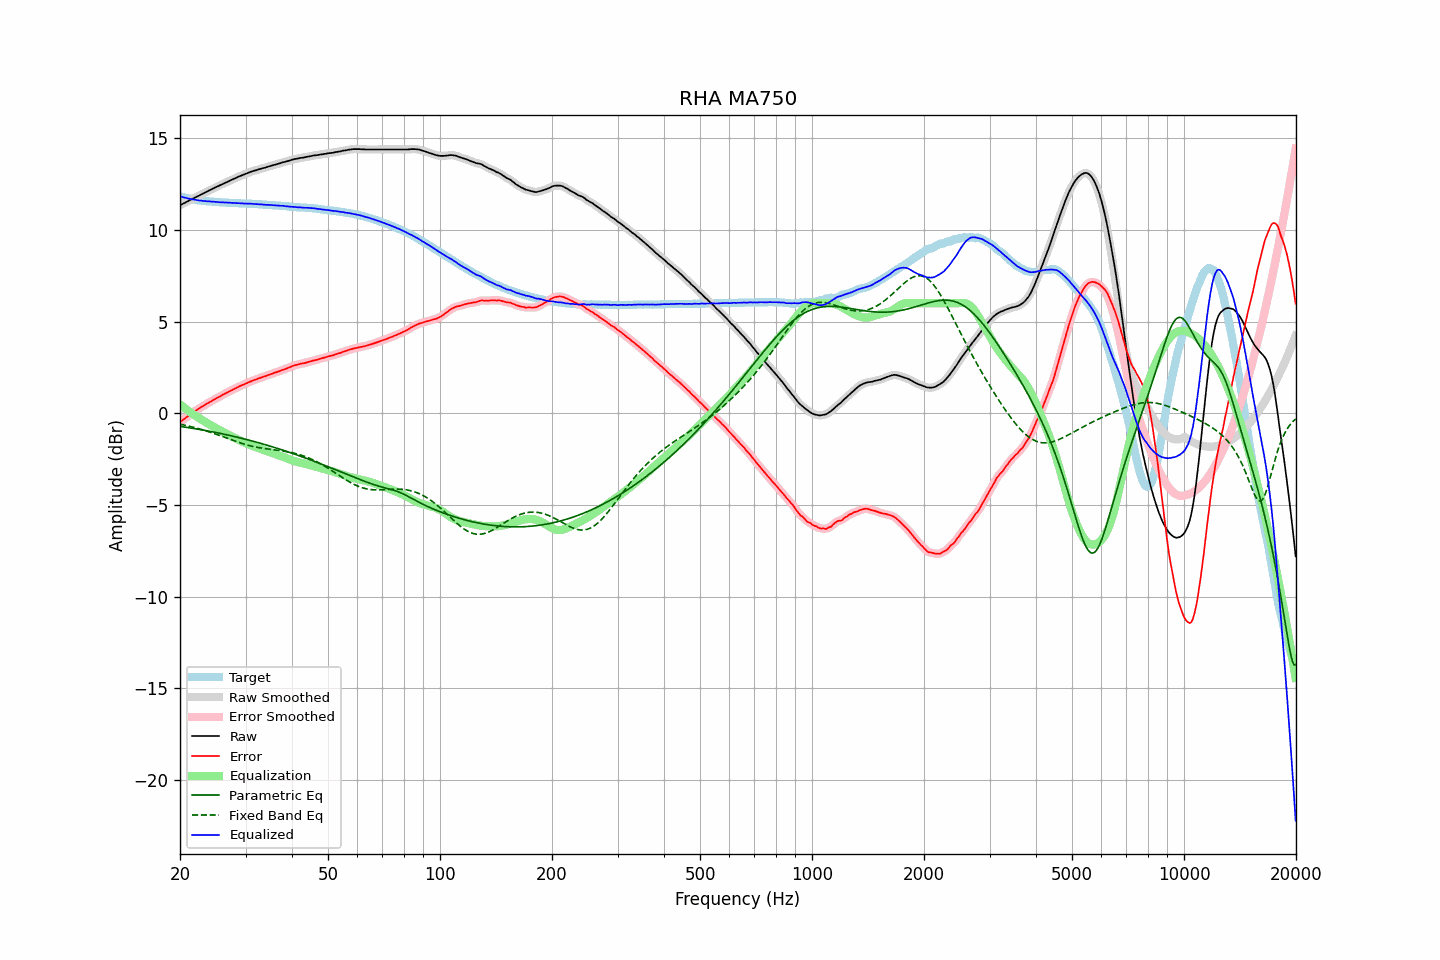

Values plotted in this chart, from the file beside it:
frequency, raw, error, smoothed, error_smoothed, equalization, parametric_eq, fixed_band_eq, equalized_raw, equalized_smoothed, target
20.00, 11.35, -0.49, 11.35, -0.49, 0.49, -0.71, -0.59, 11.84, 11.84, 11.83
20.20, 11.39, -0.42, 11.39, -0.42, 0.42, -0.73, -0.61, 11.81, 11.81, 11.80
20.40, 11.44, -0.35, 11.43, -0.35, 0.35, -0.74, -0.63, 11.79, 11.78, 11.78
20.61, 11.48, -0.29, 11.48, -0.28, 0.28, -0.75, -0.65, 11.76, 11.76, 11.76
20.81, 11.53, -0.22, 11.52, -0.22, 0.22, -0.76, -0.67, 11.74, 11.74, 11.74
21.02, 11.57, -0.16, 11.57, -0.15, 0.15, -0.78, -0.69, 11.72, 11.72, 11.72
21.23, 11.62, -0.09, 11.61, -0.09, 0.09, -0.79, -0.71, 11.70, 11.70, 11.70
21.44, 11.66, -0.02, 11.66, -0.02, 0.02, -0.81, -0.73, 11.68, 11.68, 11.68
21.66, 11.71, 0.04, 11.70, 0.04, -0.04, -0.82, -0.75, 11.67, 11.67, 11.66
21.87, 11.75, 0.10, 11.75, 0.10, -0.10, -0.83, -0.77, 11.65, 11.65, 11.65
22.09, 11.80, 0.17, 11.79, 0.16, -0.16, -0.85, -0.80, 11.64, 11.63, 11.63
22.31, 11.84, 0.22, 11.84, 0.22, -0.22, -0.86, -0.82, 11.62, 11.62, 11.62
22.54, 11.88, 0.27, 11.88, 0.27, -0.27, -0.88, -0.85, 11.60, 11.61, 11.61
22.76, 11.93, 0.33, 11.92, 0.32, -0.33, -0.89, -0.87, 11.60, 11.59, 11.60
22.99, 11.97, 0.38, 11.97, 0.38, -0.38, -0.91, -0.90, 11.59, 11.59, 11.59
23.22, 12.01, 0.43, 12.01, 0.43, -0.43, -0.92, -0.92, 11.57, 11.58, 11.58
23.45, 12.06, 0.49, 12.05, 0.49, -0.49, -0.94, -0.95, 11.57, 11.57, 11.57
23.69, 12.10, 0.54, 12.10, 0.54, -0.54, -0.96, -0.98, 11.56, 11.56, 11.56
23.92, 12.15, 0.59, 12.14, 0.59, -0.59, -0.97, -1.01, 11.56, 11.55, 11.56
24.16, 12.19, 0.64, 12.19, 0.64, -0.64, -0.99, -1.03, 11.55, 11.55, 11.55
24.40, 12.23, 0.68, 12.23, 0.69, -0.69, -1.01, -1.06, 11.54, 11.54, 11.54
24.65, 12.28, 0.74, 12.27, 0.74, -0.74, -1.02, -1.09, 11.54, 11.53, 11.53
24.89, 12.32, 0.78, 12.32, 0.79, -0.79, -1.04, -1.12, 11.53, 11.53, 11.53
25.14, 12.36, 0.83, 12.36, 0.83, -0.84, -1.06, -1.16, 11.52, 11.52, 11.52
25.39, 12.40, 0.89, 12.40, 0.88, -0.88, -1.08, -1.19, 11.51, 11.51, 11.51
25.65, 12.44, 0.93, 12.44, 0.93, -0.93, -1.09, -1.22, 11.50, 11.51, 11.51
25.91, 12.49, 0.99, 12.48, 0.98, -0.98, -1.11, -1.25, 11.51, 11.50, 11.50
26.16, 12.53, 1.03, 12.53, 1.03, -1.03, -1.13, -1.28, 11.50, 11.50, 11.50
26.43, 12.57, 1.07, 12.57, 1.07, -1.07, -1.15, -1.31, 11.49, 11.50, 11.50
26.69, 12.61, 1.12, 12.61, 1.12, -1.12, -1.17, -1.35, 11.49, 11.49, 11.49
26.96, 12.65, 1.16, 12.65, 1.16, -1.16, -1.19, -1.38, 11.48, 11.48, 11.49
27.23, 12.69, 1.21, 12.69, 1.21, -1.21, -1.21, -1.41, 11.48, 11.48, 11.47
27.50, 12.73, 1.25, 12.73, 1.25, -1.25, -1.23, -1.44, 11.47, 11.47, 11.47
27.77, 12.77, 1.29, 12.77, 1.30, -1.30, -1.25, -1.48, 11.47, 11.47, 11.47
28.05, 12.81, 1.35, 12.81, 1.34, -1.34, -1.27, -1.51, 11.46, 11.46, 11.46
28.33, 12.85, 1.39, 12.85, 1.39, -1.39, -1.29, -1.54, 11.46, 11.46, 11.46
28.62, 12.89, 1.43, 12.89, 1.43, -1.43, -1.31, -1.57, 11.46, 11.46, 11.46
28.90, 12.93, 1.48, 12.92, 1.47, -1.47, -1.33, -1.60, 11.46, 11.45, 11.45
29.19, 12.96, 1.51, 12.96, 1.51, -1.51, -1.35, -1.63, 11.45, 11.45, 11.45
29.48, 13.00, 1.55, 12.99, 1.55, -1.55, -1.37, -1.65, 11.45, 11.44, 11.44
29.78, 13.03, 1.58, 13.03, 1.59, -1.59, -1.40, -1.68, 11.44, 11.44, 11.44
30.08, 13.07, 1.62, 13.06, 1.63, -1.63, -1.42, -1.71, 11.44, 11.44, 11.44
30.38, 13.10, 1.67, 13.10, 1.67, -1.67, -1.44, -1.73, 11.43, 11.43, 11.43
30.68, 13.14, 1.71, 13.13, 1.70, -1.70, -1.46, -1.75, 11.43, 11.43, 11.43
30.99, 13.17, 1.74, 13.17, 1.74, -1.74, -1.49, -1.78, 11.43, 11.43, 11.43
31.30, 13.20, 1.77, 13.20, 1.78, -1.77, -1.51, -1.80, 11.42, 11.42, 11.42
31.61, 13.23, 1.81, 13.22, 1.81, -1.81, -1.53, -1.82, 11.42, 11.41, 11.41
31.93, 13.25, 1.84, 13.25, 1.84, -1.84, -1.56, -1.84, 11.41, 11.41, 11.41
32.24, 13.28, 1.87, 13.28, 1.87, -1.87, -1.58, -1.85, 11.40, 11.40, 11.41
32.57, 13.31, 1.91, 13.30, 1.90, -1.90, -1.61, -1.87, 11.40, 11.40, 11.40
32.89, 13.33, 1.93, 13.33, 1.94, -1.93, -1.63, -1.88, 11.39, 11.40, 11.39
33.22, 13.36, 1.97, 13.35, 1.97, -1.96, -1.66, -1.90, 11.39, 11.39, 11.39
33.55, 13.38, 2.00, 13.38, 1.99, -2.00, -1.68, -1.91, 11.38, 11.38, 11.38
33.89, 13.40, 2.02, 13.40, 2.02, -2.03, -1.71, -1.93, 11.37, 11.37, 11.38
34.23, 13.43, 2.05, 13.43, 2.06, -2.06, -1.73, -1.94, 11.37, 11.37, 11.37
34.57, 13.46, 2.10, 13.45, 2.09, -2.09, -1.76, -1.95, 11.37, 11.36, 11.36
34.92, 13.48, 2.12, 13.48, 2.12, -2.12, -1.79, -1.96, 11.36, 11.36, 11.36
35.27, 13.51, 2.15, 13.50, 2.15, -2.15, -1.81, -1.97, 11.36, 11.35, 11.35
35.62, 13.53, 2.18, 13.53, 2.18, -2.18, -1.84, -1.98, 11.34, 11.35, 11.34
35.97, 13.56, 2.22, 13.55, 2.22, -2.21, -1.87, -1.99, 11.34, 11.34, 11.34
... 635 more rows
